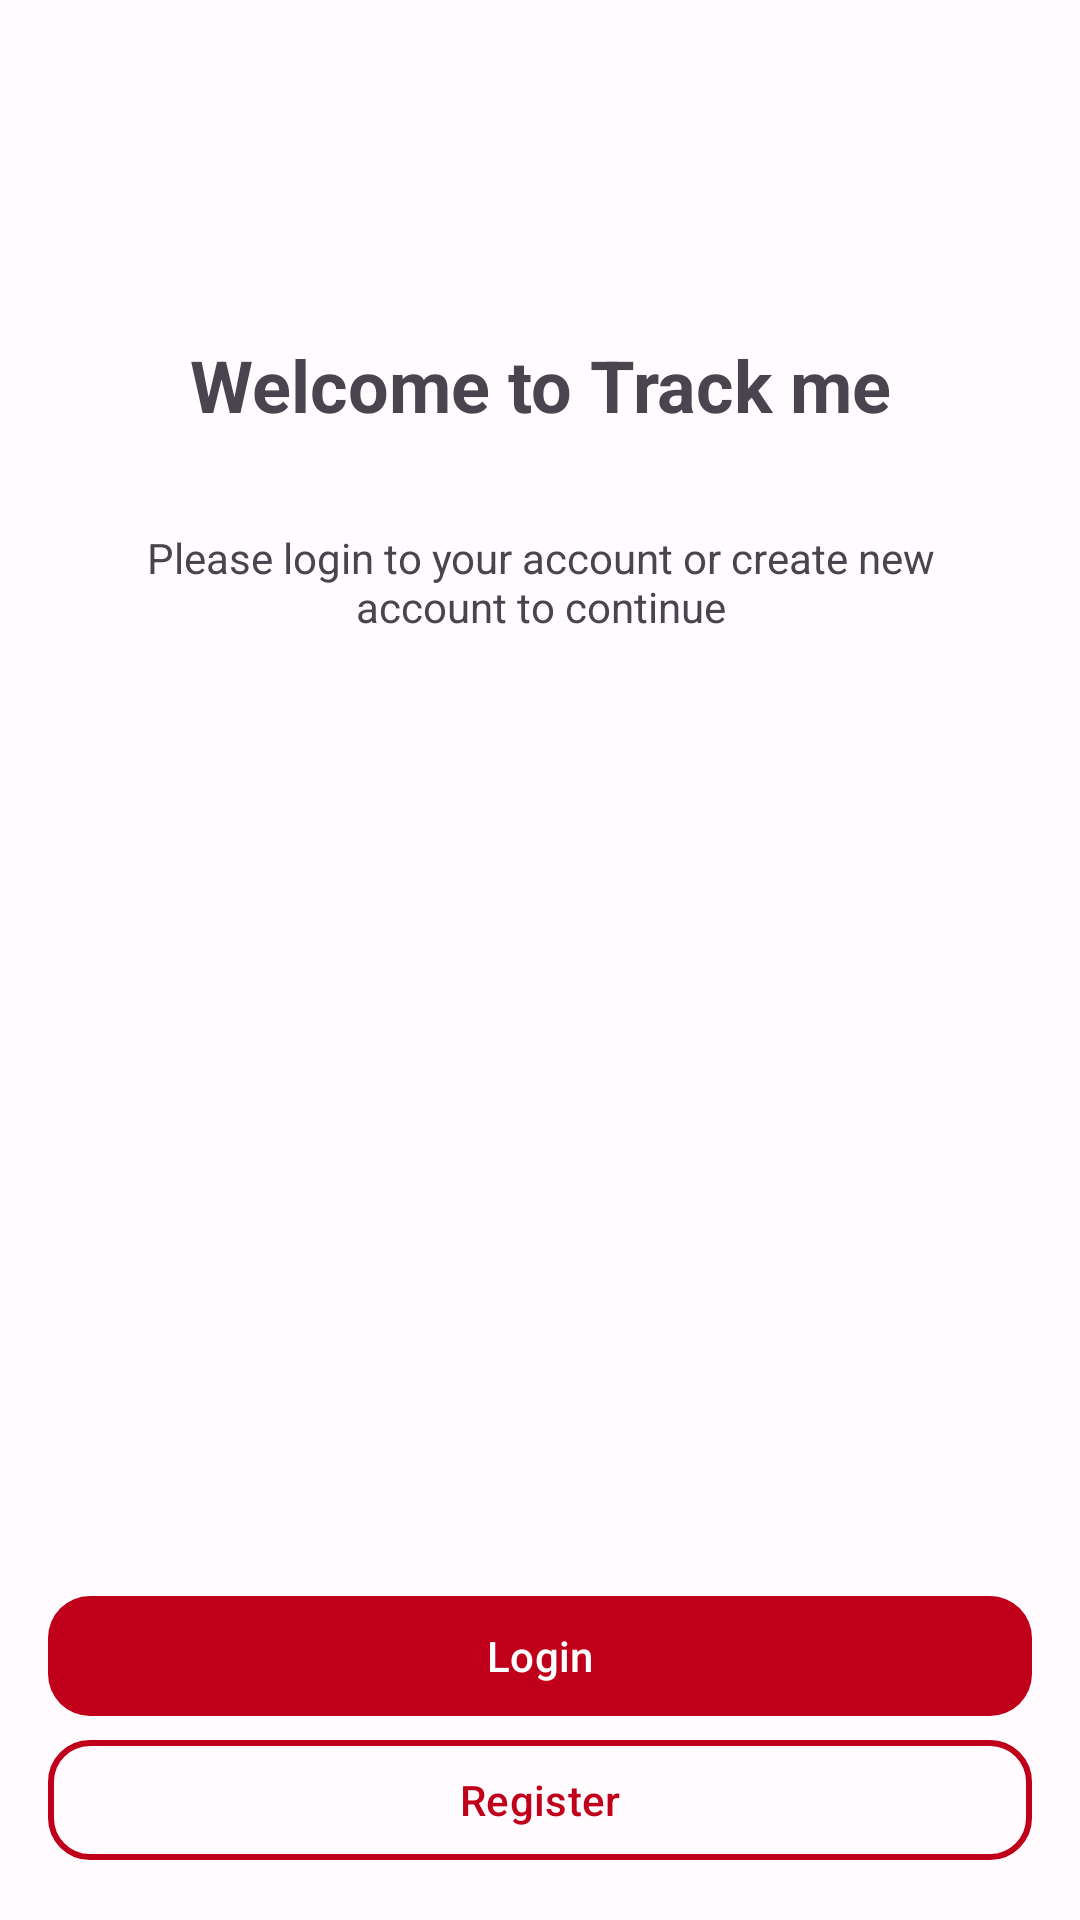

The Android layout XML behind this screen, and the referenced resources:
<!-- AndroidManifest.xml: application theme Theme.TrackMe -->
<!-- res/layout/fragment_welcome_options.xml -->
<?xml version="1.0" encoding="utf-8"?>
<androidx.constraintlayout.widget.ConstraintLayout xmlns:android="http://schemas.android.com/apk/res/android"
    xmlns:app="http://schemas.android.com/apk/res-auto"
    xmlns:tools="http://schemas.android.com/tools"
    android:layout_width="match_parent"
    android:layout_height="match_parent"
    tools:context=".ui.auth.welcome.WelcomeOptionsFragment">

    <com.google.android.material.button.MaterialButton
        android:id="@+id/btn_back"
        style="@style/Widget.Material3.Button.IconButton"
        android:layout_width="wrap_content"
        android:layout_height="wrap_content"
        app:icon="@drawable/baseline_arrow_back_ios_new_24"
        app:layout_constraintStart_toStartOf="parent"
        app:layout_constraintTop_toTopOf="parent" />

    <TextView
        android:id="@+id/tv_welcome"
        android:layout_width="0dp"
        android:layout_height="wrap_content"
        android:layout_marginStart="32dp"
        android:layout_marginTop="64dp"
        android:layout_marginEnd="32dp"
        android:text="@string/welcome_to_track_me"
        android:textAlignment="center"
        android:textSize="24sp"
        android:textStyle="bold"
        app:layout_constraintEnd_toEndOf="parent"
        app:layout_constraintStart_toStartOf="parent"
        app:layout_constraintTop_toBottomOf="@+id/btn_back" />

    <TextView
        android:id="@+id/textView13"
        android:layout_width="0dp"
        android:layout_height="wrap_content"
        android:layout_marginTop="32dp"
        android:text="@string/please_login_to_your_account_or_create_new_account_to_continue"
        android:textAlignment="center"
        app:layout_constraintEnd_toEndOf="@+id/tv_welcome"
        app:layout_constraintStart_toStartOf="@+id/tv_welcome"
        app:layout_constraintTop_toBottomOf="@+id/tv_welcome" />

    <com.google.android.material.button.MaterialButton
        android:id="@+id/btn_login"
        android:layout_width="match_parent"
        android:layout_height="wrap_content"
        android:text="@string/login"
        android:layout_marginHorizontal="16dp"
        app:layout_constraintBottom_toTopOf="@+id/btn_register"
        app:layout_constraintEnd_toEndOf="parent"
        app:layout_constraintStart_toStartOf="parent" />

    <com.google.android.material.button.MaterialButton
        android:id="@+id/btn_register"
        android:layout_width="match_parent"
        android:layout_height="wrap_content"
        android:text="@string/register"
        app:cornerRadius="14dp"
        app:strokeColor="@color/md_theme_light_primary"
        app:strokeWidth="2dp"
        style="@style/Widget.Material3.Button.OutlinedButton"
        android:layout_marginHorizontal="16dp"
        android:layout_marginBottom="16dp"
        app:layout_constraintBottom_toBottomOf="parent"
        app:layout_constraintEnd_toEndOf="parent"
        app:layout_constraintStart_toStartOf="parent" />
</androidx.constraintlayout.widget.ConstraintLayout>
<!-- resources referenced by this layout -->
<resources>
  <color name="md_theme_light_primary">#C0001B</color>
  <string name="login">Login</string>
  <string name="please_login_to_your_account_or_create_new_account_to_continue">Please login to your account or create new account to continue</string>
  <string name="register">Register</string>
  <string name="welcome_to_track_me">Welcome to Track me</string>
  <color name="md_theme_light_onPrimary">#FFFFFF</color>
  <color name="md_theme_light_primaryContainer">#FFDAD7</color>
  <color name="md_theme_light_onPrimaryContainer">#410004</color>
  <color name="md_theme_light_secondary">#775653</color>
  <color name="md_theme_light_onSecondary">#FFFFFF</color>
  <color name="md_theme_light_secondaryContainer">#FFDAD7</color>
  <color name="md_theme_light_onSecondaryContainer">#2C1513</color>
  <color name="md_theme_light_tertiary">#725B2E</color>
  <color name="md_theme_light_onTertiary">#FFFFFF</color>
  <color name="md_theme_light_tertiaryContainer">#FFDEA6</color>
  <color name="md_theme_light_onTertiaryContainer">#261900</color>
  <color name="md_theme_light_error">#BA1A1A</color>
  <color name="md_theme_light_errorContainer">#FFDAD6</color>
  <color name="md_theme_light_onError">#FFFFFF</color>
  <color name="md_theme_light_onErrorContainer">#410002</color>
  <color name="md_theme_light_background">#FFFBFF</color>
  <color name="md_theme_light_onBackground">#201A19</color>
  <color name="md_theme_light_surface">#FFFBFF</color>
  <color name="md_theme_light_onSurface">#201A19</color>
  <color name="md_theme_light_surfaceVariant">#F5DDDB</color>
  <color name="md_theme_light_onSurfaceVariant">#534342</color>
  <color name="md_theme_light_outline">#857371</color>
  <color name="md_theme_light_inverseOnSurface">#FBEEEC</color>
  <color name="md_theme_light_inverseSurface">#362F2E</color>
  <color name="md_theme_light_inversePrimary">#FFB3AD</color>
  <style name="defaultBtn" parent="Widget.Material3.Button">
          <item name="cornerRadius">14dp</item>
      </style>
</resources>
